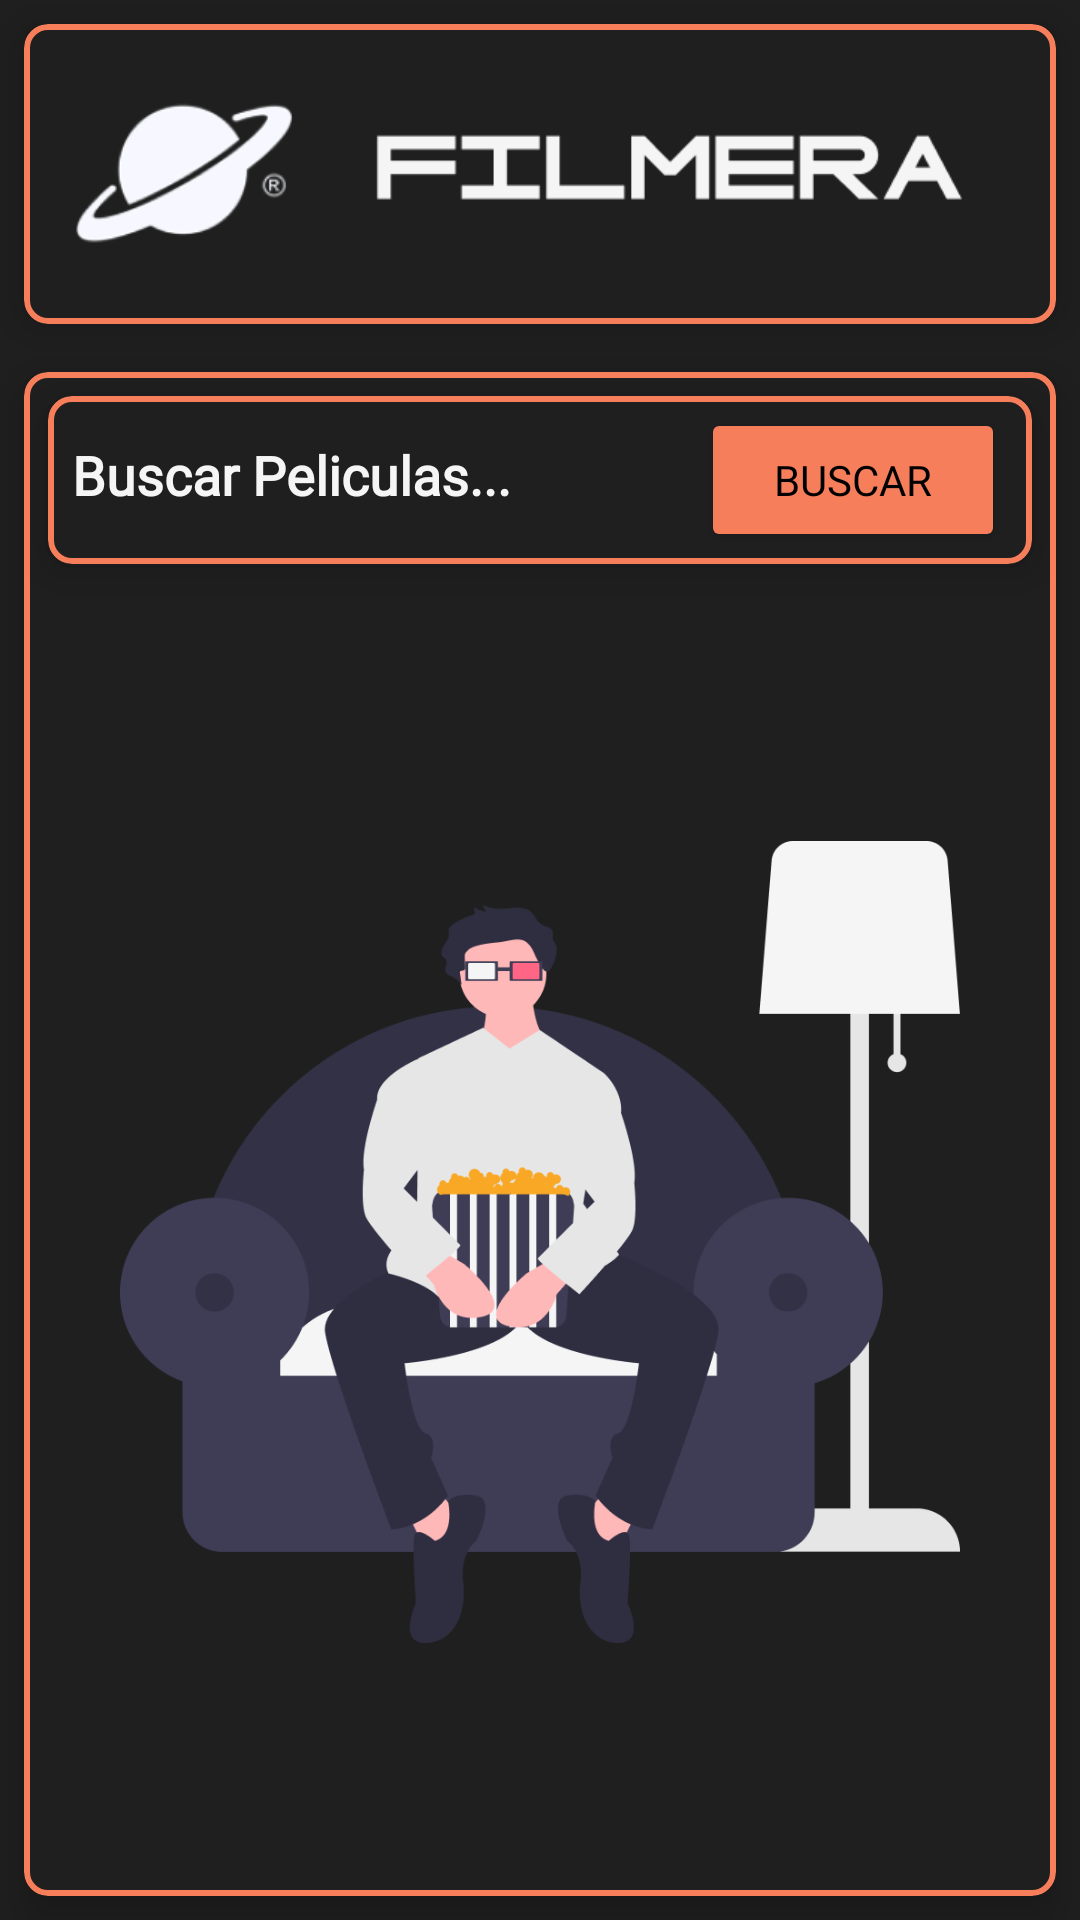

This screen was rendered from an Android layout file. Write that file and the resources it references.
<!-- AndroidManifest.xml: application theme Theme.Filmera -->
<!-- res/layout/activity_main.xml -->
<?xml version="1.0" encoding="utf-8"?>
<RelativeLayout xmlns:android="http://schemas.android.com/apk/res/android"
    xmlns:app="http://schemas.android.com/apk/res-auto"
    xmlns:tools="http://schemas.android.com/tools"
    android:layout_width="match_parent"
    android:layout_height="match_parent"
    android:background="#1F1F1F"
    android:orientation="vertical"
    tools:context=".MainActivity">

    <com.google.android.material.card.MaterialCardView
        android:id="@+id/header_container"
        android:layout_width="match_parent"
        android:layout_height="wrap_content"
        android:layout_alignParentTop="true"
        android:layout_marginStart="8dp"
        android:layout_marginTop="8dp"
        android:layout_marginEnd="8dp"
        android:layout_marginBottom="8dp"
        app:cardBackgroundColor="#1F1F1F"
        app:cardCornerRadius="8dp"
        app:cardElevation="8dp"
        app:strokeColor="#F67E5B"
        app:strokeWidth="2sp">

        <ImageView
            android:layout_width="match_parent"
            android:layout_height="100dp"
            android:padding="2dp"
            android:src="@drawable/logo2"
            app:srcCompat="@drawable/logo2"
            tools:srcCompat="@drawable/logo2" />
    </com.google.android.material.card.MaterialCardView>

    <com.google.android.material.card.MaterialCardView
        android:id="@+id/body_container"
        android:layout_width="match_parent"
        android:layout_height="match_parent"
        android:layout_below="@+id/header_container"
        android:layout_alignParentBottom="true"
        android:layout_marginStart="8dp"
        android:layout_marginTop="8dp"
        android:layout_marginEnd="8dp"
        android:layout_marginBottom="8dp"
        app:cardCornerRadius="8dp"
        app:cardBackgroundColor="#1F1F1F"
        app:cardElevation="8dp"
        app:strokeColor="#F67E5B"
        app:strokeWidth="2sp">

        <RelativeLayout
            android:layout_width="match_parent"
            android:layout_height="match_parent"
            android:orientation="vertical">

            <com.google.android.material.card.MaterialCardView
                android:id="@+id/top_menu_container"
                android:layout_width="match_parent"
                android:layout_height="wrap_content"
                android:layout_margin="8dp"
                android:visibility="visible"
                app:cardCornerRadius="8dp"
                app:cardBackgroundColor="#1F1F1F"
                app:cardElevation="8dp"
                app:strokeColor="#F67E5B"
                app:strokeWidth="2sp">

                <LinearLayout
                    android:layout_width="match_parent"
                    android:layout_height="wrap_content"
                    android:background="#00FFFFFF"
                    android:orientation="horizontal"
                    android:padding="4dp"
                    android:weightSum="4">

                    <EditText
                        android:id="@+id/editText_movie_name"
                        android:layout_width="0dp"
                        android:layout_height="wrap_content"
                        android:layout_weight="3"
                        android:background="@android:color/transparent"
                        android:fontFamily="@font/genesys"
                        android:hint="Buscar Peliculas..."
                        android:imeOptions="actionDone"
                        android:padding="4dp"
                        android:singleLine="true"
                        android:textColor="#F5F5F5"
                        android:textColorHint="#F5F5F5"
                        android:textSize="18sp"
                        android:textStyle="bold" />

                    <Button
                        android:id="@+id/button_search"
                        android:layout_width="30dp"
                        android:layout_height="wrap_content"
                        android:layout_weight="1"
                        android:backgroundTint="#F67E5B"
                        android:fontFamily="@font/genesys"
                        android:text="BUSCAR"
                        android:layout_marginRight="5sp"
                        android:textColor="@color/black" />
                </LinearLayout>

                <LinearLayout
                    android:layout_width="match_parent"
                    android:layout_height="wrap_content"
                    android:orientation="vertical"
                    android:padding="8dp"
                    android:visibility="gone">

                    <androidx.appcompat.widget.SearchView
                        android:id="@+id/searchView"
                        android:layout_width="match_parent"
                        android:layout_height="?attr/actionBarSize"
                        app:defaultQueryHint="Search Movies..."
                        app:iconifiedByDefault="false" />
                </LinearLayout>
            </com.google.android.material.card.MaterialCardView>

            <androidx.cardview.widget.CardView
                android:layout_width="match_parent"
                android:layout_height="wrap_content"
                android:layout_below="@+id/top_menu_container"
                android:layout_margin="8dp"
                app:cardCornerRadius="8dp"
                app:cardElevation="8dp">

                <androidx.recyclerview.widget.RecyclerView
                    android:id="@+id/recycler_movies"
                    android:layout_width="match_parent"
                    android:layout_height="match_parent"
                    android:background="#1F1F1F"
                    android:backgroundTint="#1F1F1F"
                    android:visibility="gone" />
            </androidx.cardview.widget.CardView>

            <ImageView
                android:id="@+id/img_home"
                android:layout_width="wrap_content"
                android:layout_height="wrap_content"
                android:layout_below="@+id/top_menu_container"
                android:layout_centerInParent="true"
                android:padding="32dp"
                android:src="@drawable/search_img" />

        </RelativeLayout>
    </com.google.android.material.card.MaterialCardView>
</RelativeLayout>
<!-- resources referenced by this layout -->
<resources>
  <!-- drawable logo2: png bitmap (drawable-v24, 15480 bytes) -->
  <!-- drawable search_img: png bitmap (drawable-v24, 41566 bytes) -->
  <style name="Theme.Filmera" parent="Theme.MaterialComponents.DayNight.DarkActionBar">
          
          <item name="colorPrimary">@color/purple_500</item>
          <item name="colorPrimaryVariant">@color/purple_700</item>
          <item name="colorOnPrimary">@color/white</item>
          
          <item name="colorSecondary">@color/teal_200</item>
          <item name="colorSecondaryVariant">@color/teal_700</item>
          <item name="colorOnSecondary">@color/black</item>
          
          <item name="android:statusBarColor" tools:targetApi="l">?attr/colorPrimaryVariant</item>
          
      </style>
  <!-- not gathered from this repository: default colours our renderer supplied (Android Studio template values) -->
  <color name="purple_500">#FF6200EE</color>
  <color name="purple_700">#FF3700B3</color>
  <color name="teal_200">#FF03DAC5</color>
  <color name="teal_700">#FF018786</color>
  <color name="black">#FF000000</color>
  <color name="white">#FFFFFFFF</color>
</resources>
